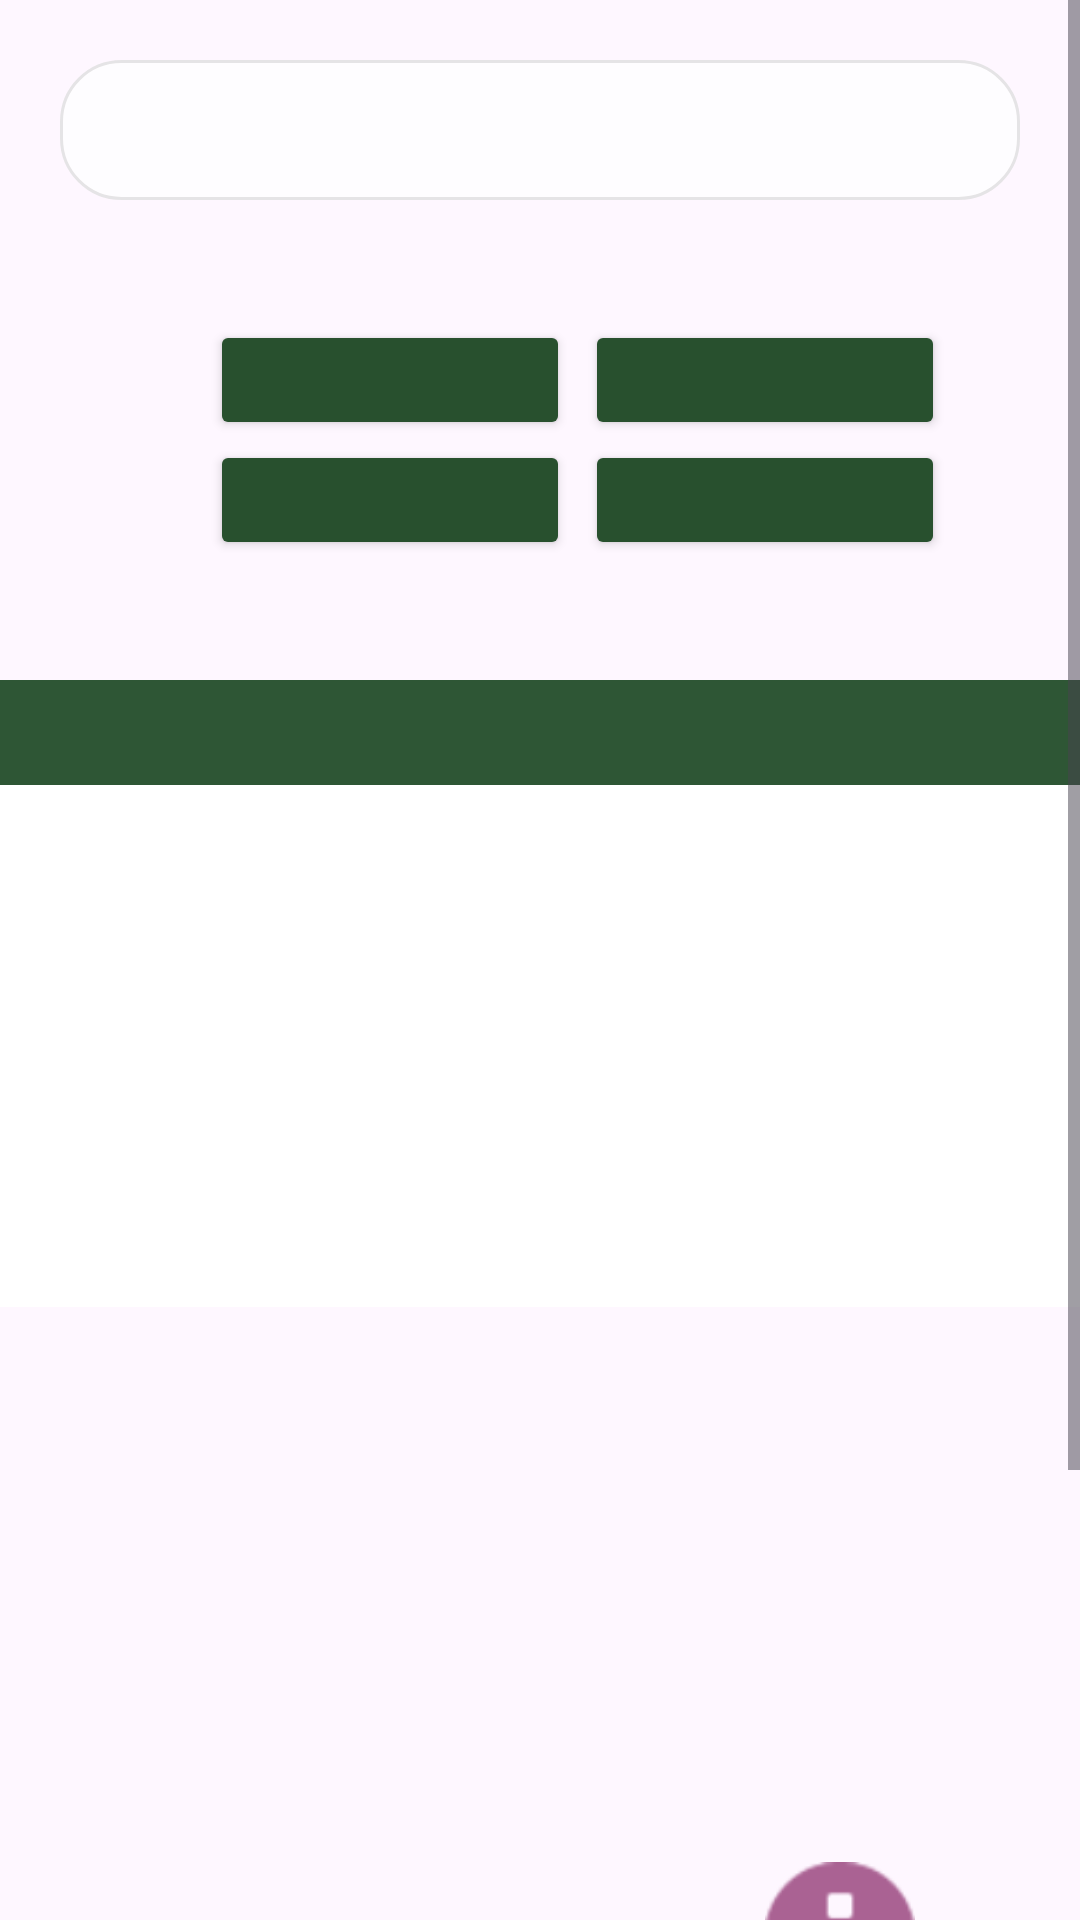

This screen was rendered from an Android layout file. Write that file and the resources it references.
<!-- AndroidManifest.xml: application theme Theme.SerwoDemoBoniatoTech -->
<!-- res/layout/sistema_logs.xml -->
<?xml version="1.0" encoding="utf-8"?>
<ScrollView xmlns:android="http://schemas.android.com/apk/res/android"
    xmlns:app="http://schemas.android.com/apk/res-auto"
    xmlns:tools="http://schemas.android.com/tools"
    android:id="@+id/SistemaLogs"
    android:layout_width="match_parent"
    android:layout_height="match_parent"
    android:layout_margin="10dp"
    android:background="@drawable/fondo7">
    <LinearLayout
        android:layout_width="match_parent"
        android:layout_height="wrap_content"
        android:gravity="center"
        android:orientation="vertical">
        <TextView
            android:id="@+id/tituloLogs"
            android:layout_width="match_parent"
            android:layout_height="wrap_content"
            android:layout_gravity="center"
            android:textColor="@color/green"
            android:textSize="35dp"
            android:textStyle="bold"
            android:background="@drawable/rounded_layout_background"
            android:alpha="0.8"
            android:layout_margin="20dp"/>
        <GridLayout
            android:layout_width="match_parent"
            android:layout_height="wrap_content"
            android:columnCount="2"
            android:orientation="horizontal"
            android:padding="20dp">

            <Button
                android:id="@+id/botonOperacion"
                android:layout_marginLeft="50dp"
                android:layout_width="120dp"
                android:layout_height="40dp"
                android:layout_gravity="center"
                android:backgroundTint="@color/green"
                android:textColor="@color/white"
                android:textStyle="bold"
                app:cornerRadius="1dp" />
            <Button
                android:id="@+id/botonFecha"
                android:layout_marginRight="20dp"
                android:layout_width="120dp"
                android:layout_height="40dp"
                android:layout_gravity="center"
                android:backgroundTint="@color/green"
                android:textColor="@color/white"
                android:textStyle="bold"
                app:cornerRadius="1dp" />

            <Button
                android:layout_marginLeft="50dp"
                android:id="@+id/botonUsuario"
                android:layout_width="120dp"
                android:layout_height="40dp"
                android:layout_gravity="center"
                android:backgroundTint="@color/green"
                android:textColor="@color/white"
                android:textStyle="bold"
                app:cornerRadius="1dp" />

            <Button
                android:layout_marginRight="20dp"
                android:id="@+id/botonResultado"
                android:layout_width="120dp"
                android:layout_height="40dp"
                android:layout_gravity="center"
                android:backgroundTint="@color/green"
                android:textColor="@color/white"
                android:textStyle="bold"
                app:cornerRadius="1dp" />
        </GridLayout>
        <TableLayout
            android:layout_width="match_parent"
            android:layout_height="wrap_content"
            android:stretchColumns="*"
            android:shrinkColumns="*"
            android:background="@android:color/white"
            android:layout_marginBottom="130dp"
            android:layout_marginTop="20dp">
            <TableRow
                android:background="#2E5635"
                android:padding="8dp">

                <TextView
                    android:id="@+id/opHeader"
                    android:textStyle="bold"
                    android:textColor="@color/white"/>

                <TextView
                    android:id="@+id/userHeader"
                    android:textStyle="bold"
                    android:textColor="@color/white"/>

                <TextView
                    android:id="@+id/dateHeader"
                    android:textStyle="bold"
                    android:textColor="@color/white"/>

                <TextView
                    android:id="@+id/resultHeader"
                    android:textStyle="bold"
                    android:textColor="@color/white"/>

            </TableRow>
            <TableRow>

                <TextView
                    android:id="@+id/row1Op"
                    android:layout_margin="5dp"
                    android:textColor="@color/black"
                    />

                <TextView
                    android:id="@+id/row1User"
                    android:layout_margin="5dp"
                    android:textColor="@color/black"
                    />

                <TextView
                    android:id="@+id/row1Date"
                    android:layout_margin="5dp"
                    android:textColor="@color/black"
                     />

                <TextView
                    android:id="@+id/row1Result"
                    android:layout_margin="5dp"
                    android:textColor="@color/black"
                    />
            </TableRow>
            <TableRow>

                <TextView
                    android:id="@+id/row2Op"
                    android:layout_margin="5dp"
                    android:textColor="@color/black"
                    />

                <TextView
                    android:id="@+id/row2User"
                    android:layout_margin="5dp"
                    android:textColor="@color/black"
                    />

                <TextView
                    android:id="@+id/row2Date"
                    android:layout_margin="5dp"
                    android:textColor="@color/black"
                     />

                <TextView
                    android:id="@+id/row2Result"
                    android:layout_margin="5dp"
                    android:textColor="@color/black"
                    />
            </TableRow>
            <TableRow>

                <TextView
                    android:id="@+id/row3Op"
                    android:layout_margin="5dp"
                    android:textColor="@color/black"
                    />

                <TextView
                    android:id="@+id/row3User"
                    android:layout_margin="5dp"
                    android:textColor="@color/black"
                    />

                <TextView
                    android:id="@+id/row3Date"
                    android:layout_margin="5dp"
                    android:textColor="@color/black"
                     />

                <TextView
                    android:id="@+id/row3Result"
                    android:layout_margin="5dp"
                    android:textColor="@color/black"
                    />
            </TableRow>
            <TableRow>

                <TextView
                    android:id="@+id/row4Op"
                    android:layout_margin="5dp"
                    android:textColor="@color/black"
                    />

                <TextView
                    android:id="@+id/row4User"
                    android:layout_margin="5dp"
                    android:textColor="@color/black"
                    />

                <TextView
                    android:id="@+id/row4Date"
                    android:layout_margin="5dp"
                    android:textColor="@color/black"
                     />

                <TextView
                    android:id="@+id/row4Result"
                    android:layout_margin="5dp"
                    android:textColor="@color/black"
                    />
            </TableRow>
            <TableRow>

                <TextView
                    android:id="@+id/row5Op"
                    android:layout_margin="5dp"
                    android:textColor="@color/black"
                    />

                <TextView
                    android:id="@+id/row5User"
                    android:layout_margin="5dp"
                    android:textColor="@color/black"
                    />

                <TextView
                    android:id="@+id/row5Date"
                    android:layout_margin="5dp"
                    android:textColor="@color/black"
                     />

                <TextView
                    android:id="@+id/row5Result"
                    android:layout_margin="5dp"
                    android:textColor="@color/black"
                    />
            </TableRow>
            <TableRow>

                <TextView
                    android:id="@+id/row6Op"
                    android:layout_margin="5dp"
                    android:textColor="@color/black"
                    />

                <TextView
                    android:id="@+id/row6User"
                    android:layout_margin="5dp"
                    android:textColor="@color/black"
                    />

                <TextView
                    android:id="@+id/row6Date"
                    android:layout_margin="5dp"
                    android:textColor="@color/black"
                     />

                <TextView
                    android:id="@+id/row6Result"
                    android:layout_margin="5dp"
                    android:textColor="@color/black"
                    />
            </TableRow>
        </TableLayout>
        <ImageButton
            android:id="@+id/botonInfo"
            android:layout_width="60dp"
            android:layout_height="60dp"
            android:layout_gravity="end"
            android:layout_margin="50dp"
            android:background="@drawable/round_button_background"
            android:padding="5dp"
            android:scaleType="fitCenter"
            app:tint="@color/purple"
            app:srcCompat="@android:drawable/ic_dialog_info" />

        <LinearLayout
            android:layout_marginTop="60dp"
            android:layout_width="match_parent"
            android:layout_height="wrap_content"
            android:orientation="horizontal"
            android:layout_gravity="bottom"
            android:gravity="right">

            <Button
                android:id="@+id/botonInicio"
                android:layout_margin="5dp"
                android:layout_width="wrap_content"
                android:layout_height="40dp"
                android:layout_gravity="center"
                android:backgroundTint="@color/red"
                android:textColor="@color/white"
                android:textStyle="bold"
                app:cornerRadius="1dp" />
            <Button
                android:id="@+id/botonExport"
                android:layout_margin="5dp"
                android:layout_width="wrap_content"
                android:layout_height="40dp"
                android:layout_gravity="center"
                android:backgroundTint="@color/green"
                android:textColor="@color/white"
                android:textStyle="bold"
                app:cornerRadius="1dp" />

        </LinearLayout>
    </LinearLayout>
</ScrollView>
<!-- resources referenced by this layout -->
<resources>
  <color name="black">#FF000000</color>
  <color name="green">#28502e</color>
  <color name="purple">#aa6293</color>
  <color name="red">#c86464</color>
  <color name="white">#FFFFFFFF</color>
  <!-- drawable rounded_layout_background (drawable) -->
  <?xml version="1.0" encoding="utf-8"?>
  <shape xmlns:android="http://schemas.android.com/apk/res/android"
      android:shape="rectangle">
      
      <solid android:color="@color/white" />
      
      
      <corners android:radius="20dp" />
      
      
      <stroke
          android:width="1dp"
          android:color="#E0E0E0" />
  </shape>
  <style name="Theme.SerwoDemoBoniatoTech" parent="Base.Theme.SerwoDemoBoniatoTech" />
  <style name="Base.Theme.SerwoDemoBoniatoTech" parent="Theme.Material3.DayNight.NoActionBar">
          
          
      </style>
</resources>
